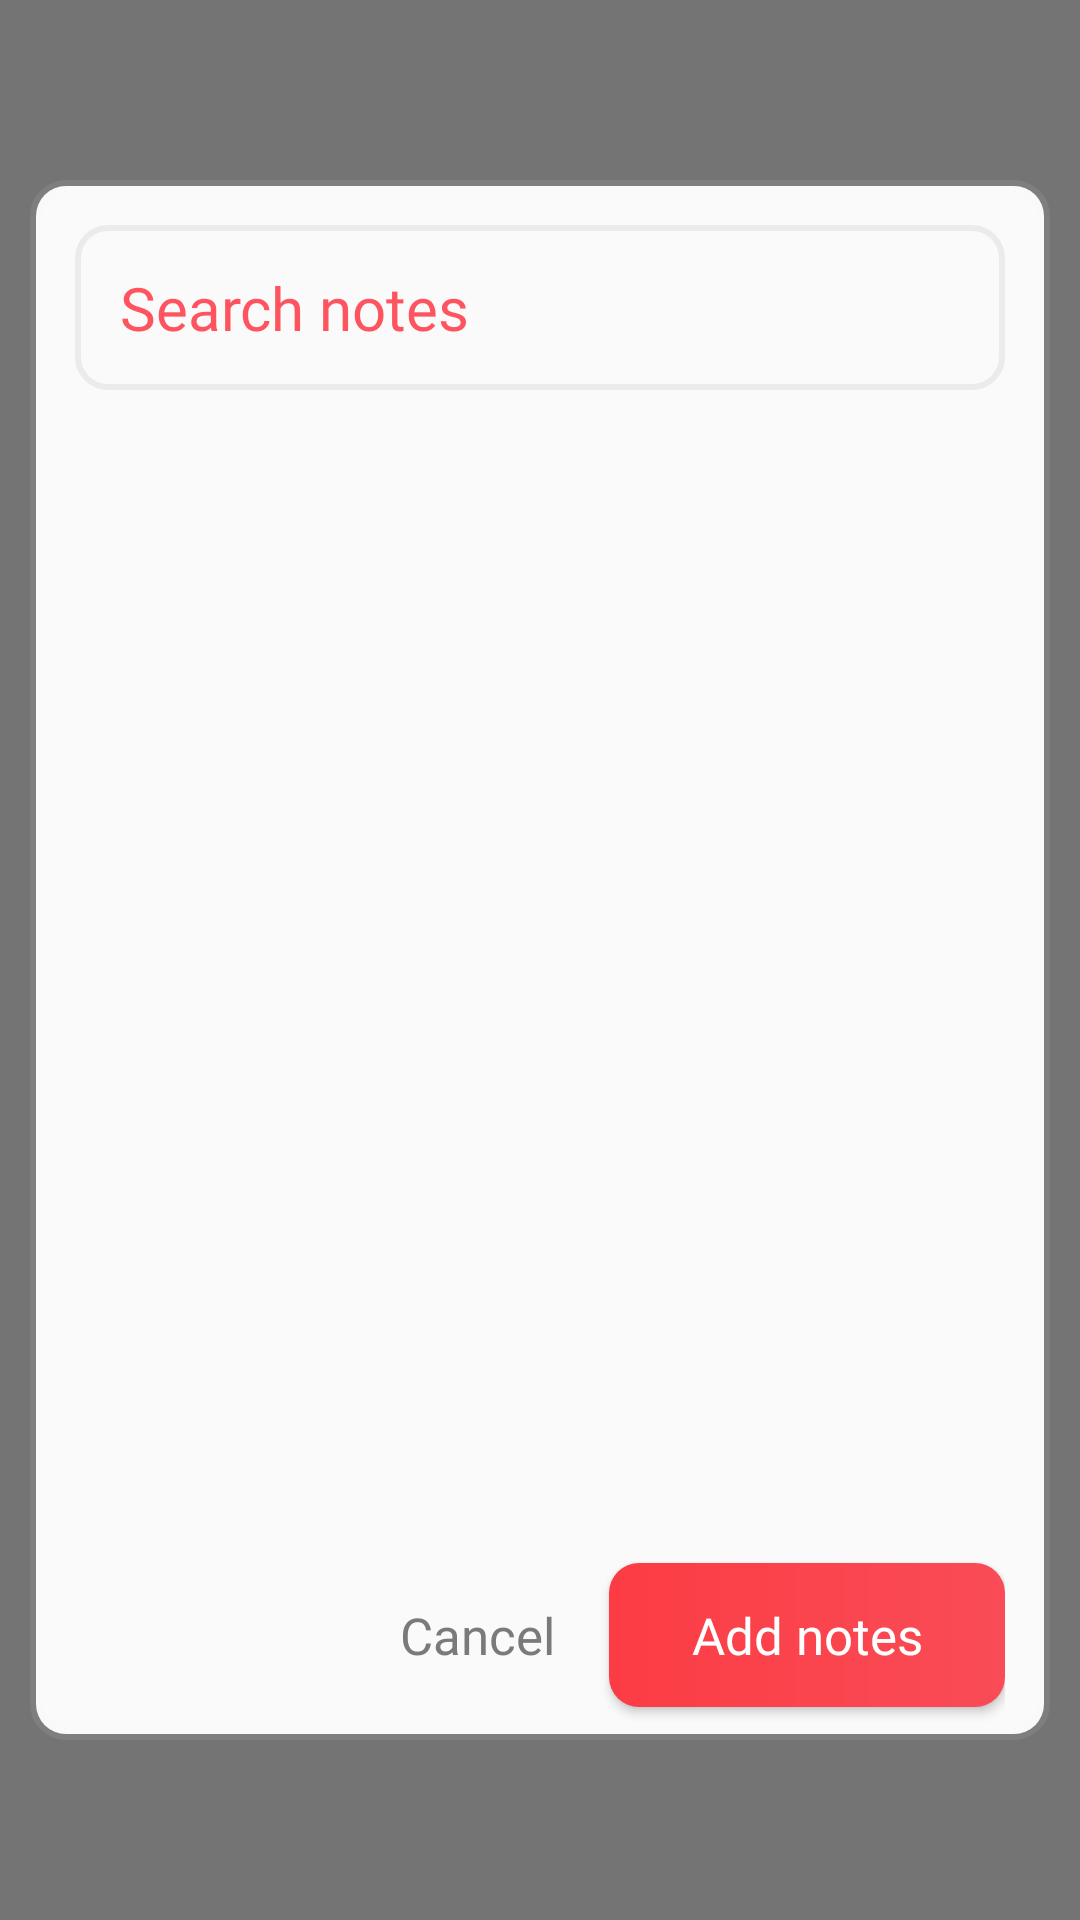

Layout XML and referenced resources for this Android screen:
<!-- AndroidManifest.xml: application theme Theme.QuickNotes -->
<!-- res/layout/activity_save_to_existing_note.xml -->
<?xml version="1.0" encoding="utf-8"?>
<androidx.appcompat.widget.LinearLayoutCompat xmlns:android="http://schemas.android.com/apk/res/android"
    xmlns:app="http://schemas.android.com/apk/res-auto"
    xmlns:tools="http://schemas.android.com/tools"
    android:layout_width="match_parent"
    android:layout_height="wrap_content"
    android:layout_gravity="center"
    android:id="@+id/bottom_sheet_lin_lay"
    android:background="#8B000000"

    >


    <androidx.constraintlayout.widget.ConstraintLayout
        android:id="@+id/layout_lin"
        android:layout_width="match_parent"
        android:layout_height="wrap_content"
        android:orientation="vertical"
        android:background="@drawable/dialog_bg"
        android:layout_marginStart="10dp"
        android:layout_marginEnd="10dp"
        android:layout_marginTop="60dp"
        android:layout_marginBottom="60dp"
        android:weightSum="10"

        >


        <androidx.appcompat.widget.LinearLayoutCompat
            android:id="@+id/frameLayout"
            android:layout_width="fill_parent"
            android:layout_height="wrap_content"
            android:layout_margin="15dp"
            android:orientation="horizontal"
            android:weightSum="10"
            android:background="@drawable/search_bar_bg"
            app:layout_constraintEnd_toEndOf="parent"
            app:layout_constraintStart_toStartOf="parent"
            app:layout_constraintTop_toTopOf="parent">




            <EditText
                android:id="@+id/notes_searchbar"
                android:layout_width="0dp"
                android:layout_height="55dp"
                android:layout_weight="9"
                android:singleLine="true"
                android:clickable="true"
                android:focusable="true"
                android:drawableStart="@drawable/ic_baseline_search_24"
                android:drawablePadding="10dp"
                android:paddingStart="15dp"
                android:background="@null"
                android:fontFamily="@font/hmed"
                android:gravity="center_vertical"
                android:hint="Search notes"
                android:iconifiedByDefault="false"
                android:textColorHint="#D5FF3441"
                android:textSize="20dp" />


            <ImageButton
                android:id="@+id/calc_clear_txt_Prise"
                android:layout_width="0dp"
                android:background="@null"
                android:layout_weight="1"
                android:layout_height="match_parent"
                android:clickable="true"
                android:paddingEnd="10dp"
                android:paddingTop="2dp"
                android:layout_marginStart="5dp"
                android:focusable="true"
                android:visibility="gone"
                android:layout_gravity="right|center_vertical"
                android:src="@drawable/ic_baseline_close_24"
                />


        </androidx.appcompat.widget.LinearLayoutCompat>


        <androidx.recyclerview.widget.RecyclerView
            android:id="@+id/search_notes_rv"
            android:layout_width="match_parent"
            android:layout_height="430dp"
            android:layout_margin="10dp"
            android:clipToPadding="false"
            android:paddingBottom="10dp"
            android:visibility="visible"
            app:layout_constraintBottom_toTopOf="@+id/lina"
            app:layout_constraintEnd_toEndOf="parent"
            app:layout_constraintStart_toStartOf="parent"
            app:layout_constraintTop_toBottomOf="@+id/frameLayout">

        </androidx.recyclerview.widget.RecyclerView>

        <TextView
            android:id="@+id/notenotfound"
            android:layout_width="match_parent"
            android:layout_height="match_parent"
            android:gravity="center"
            android:text="No notes found... :("
            android:visibility="gone"
            android:fontFamily="@font/hb"
            app:layout_constraintBottom_toBottomOf="@+id/search_notes_rv"
            app:layout_constraintEnd_toEndOf="@+id/search_notes_rv"
            app:layout_constraintStart_toStartOf="@+id/search_notes_rv"
            app:layout_constraintTop_toTopOf="@+id/search_notes_rv" />

        <androidx.appcompat.widget.LinearLayoutCompat
            android:id="@+id/lina"
            android:layout_width="match_parent"
            android:layout_height="60dp"
            android:layout_margin="5dp"
            android:orientation="horizontal"
            android:paddingEnd="10dp"
            android:weightSum="10"
            app:layout_constraintBottom_toBottomOf="parent"
            app:layout_constraintEnd_toEndOf="parent"
            app:layout_constraintStart_toStartOf="parent">

            <androidx.appcompat.widget.AppCompatButton
                android:id="@+id/bottomsheet_cancel_button"
                android:layout_width="0dp"
                android:layout_height="48dp"
                android:layout_marginStart="100dp"
                android:layout_marginTop="6dp"
                android:layout_weight="4"
                android:background="@null"
                android:fontFamily="@font/hb"
                android:gravity="center"
                android:text="Cancel"
                android:textAllCaps="false"
                android:textColor="#7A7A7A"
                android:textSize="17dp" />


            <androidx.appcompat.widget.AppCompatButton
                android:id="@+id/bottomsheet_addnote_button"
                android:layout_width="0dp"
                android:layout_height="48dp"
                android:layout_gravity="center_vertical"
                android:layout_weight="6"
                android:background="@drawable/note_add_button_bg"
                android:fontFamily="@font/hb"
                android:gravity="center"
                android:text="Add notes"
                android:textAllCaps="false"
                android:textColor="@color/white"
                android:textSize="17dp" />


        </androidx.appcompat.widget.LinearLayoutCompat>




    </androidx.constraintlayout.widget.ConstraintLayout>
</androidx.appcompat.widget.LinearLayoutCompat>


    
    
    
    
    
    
    
    
    
    
    

























































<!-- resources referenced by this layout -->
<resources>
  <color name="highlight_bg">#C8F94C57</color>
  <color name="publist_yellow">#fc3c44</color>
  <color name="white">#FFFFFFFF</color>
  <!-- drawable dialog_bg (drawable) -->
  <?xml version="1.0" encoding="utf-8"?>
  <layer-list xmlns:android="http://schemas.android.com/apk/res/android" >
  
      <item android:top="0dp" android:bottom="0dp"
          >
          <shape
              android:shape="rectangle"
              >
  
              <stroke
                      android:color="#16E1E1E1"
                  android:width="4dp"
                  />
              <corners android:radius="10dp"
                  />
  
              <solid
                  android:color="#FAFAFA"
                  />
  
  
  
          </shape>
      </item>
  
  </layer-list>
  <!-- drawable ic_baseline_close_24 (drawable) -->
  <vector android:height="24dp" android:tint="#FD3737"
      android:viewportHeight="24" android:viewportWidth="24"
      android:width="24dp" xmlns:android="http://schemas.android.com/apk/res/android">
      <path android:fillColor="@color/highlight_bg" android:pathData="M19,6.41L17.59,5 12,10.59 6.41,5 5,6.41 10.59,12 5,17.59 6.41,19 12,13.41 17.59,19 19,17.59 13.41,12z"/>
  </vector>
  <!-- drawable note_add_button_bg (drawable) -->
  <?xml version="1.0" encoding="utf-8"?>
  <layer-list xmlns:android="http://schemas.android.com/apk/res/android" >
  
      <item android:top="0dp" android:bottom="0dp"
          >
          <shape
              android:shape="rectangle"
              >
              <corners android:radius="10dp"
                  />
  
              <gradient
                  android:startColor="#fc3c44"
                  android:endColor="#f94c57"
                  />
  
  
  
          </shape>
      </item>
  
  </layer-list>
  <!-- drawable note_bg_two (drawable) -->
  <?xml version="1.0" encoding="utf-8"?>
  <layer-list xmlns:android="http://schemas.android.com/apk/res/android" >
  
      <item android:top="0dp" android:bottom="0dp"
          >
          <shape
              android:shape="rectangle"
              >
              <corners android:radius="10dp"
                  />
  
              <solid
                  android:color="#63E8E8E8"
                  />
  
  
  
          </shape>
      </item>
  
  </layer-list>
  <!-- drawable search_bar_bg (drawable) -->
  <?xml version="1.0" encoding="utf-8"?>
  <layer-list xmlns:android="http://schemas.android.com/apk/res/android" >
  
      <item android:top="0dp" android:bottom="0dp"
          >
          <shape
              android:shape="rectangle"
              >
              <corners android:radius="10dp"
                  />
  
              <stroke
  android:color="#ADE6E5E5"
                  android:width="2dp"
                  />
  
              <solid
                  android:color="#F5FAFAFA"
                  />
  
  
  
          </shape>
      </item>
  
  </layer-list>
  <style name="Theme.QuickNotes" parent="Theme.MaterialComponents.DayNight.NoActionBar">
          
          <item name="colorPrimary">@color/publist_yellow</item>
          <item name="colorPrimaryVariant">@color/black</item>
          <item name="colorOnPrimary">#FFFFFF</item>
          
          <item name="colorSecondary">#FFFFFF</item>
          <item name="colorSecondaryVariant">#3029FF</item>
          <item name="colorOnSecondary">@color/black</item>
          
  
          
  
          <item name="android:statusBarColor">@color/white_550</item>
          <item name="android:windowLightStatusBar">true</item>
          <item name="android:navigationBarColor">@color/white_550</item>
          <item name="android:windowLightNavigationBar" tools:targetApi="o_mr1">true</item>
  
      </style>
  <color name="black">#FF000000</color>
  <color name="white_550">#FAFAFA</color>
</resources>
